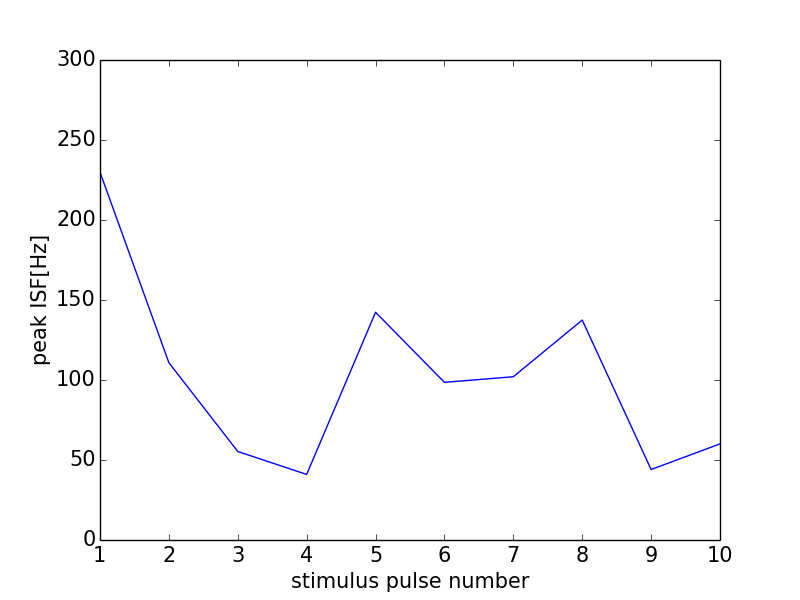

The file beside this chart, header and first rows:
0, 0.0
0, 0
1, 229.9
2, 110.8
3, 55.33
4, 40.98
5, 142.3
6, 98.52
7, 102
8, 137.5
9, 44.05
10, 60.06
11, 0
